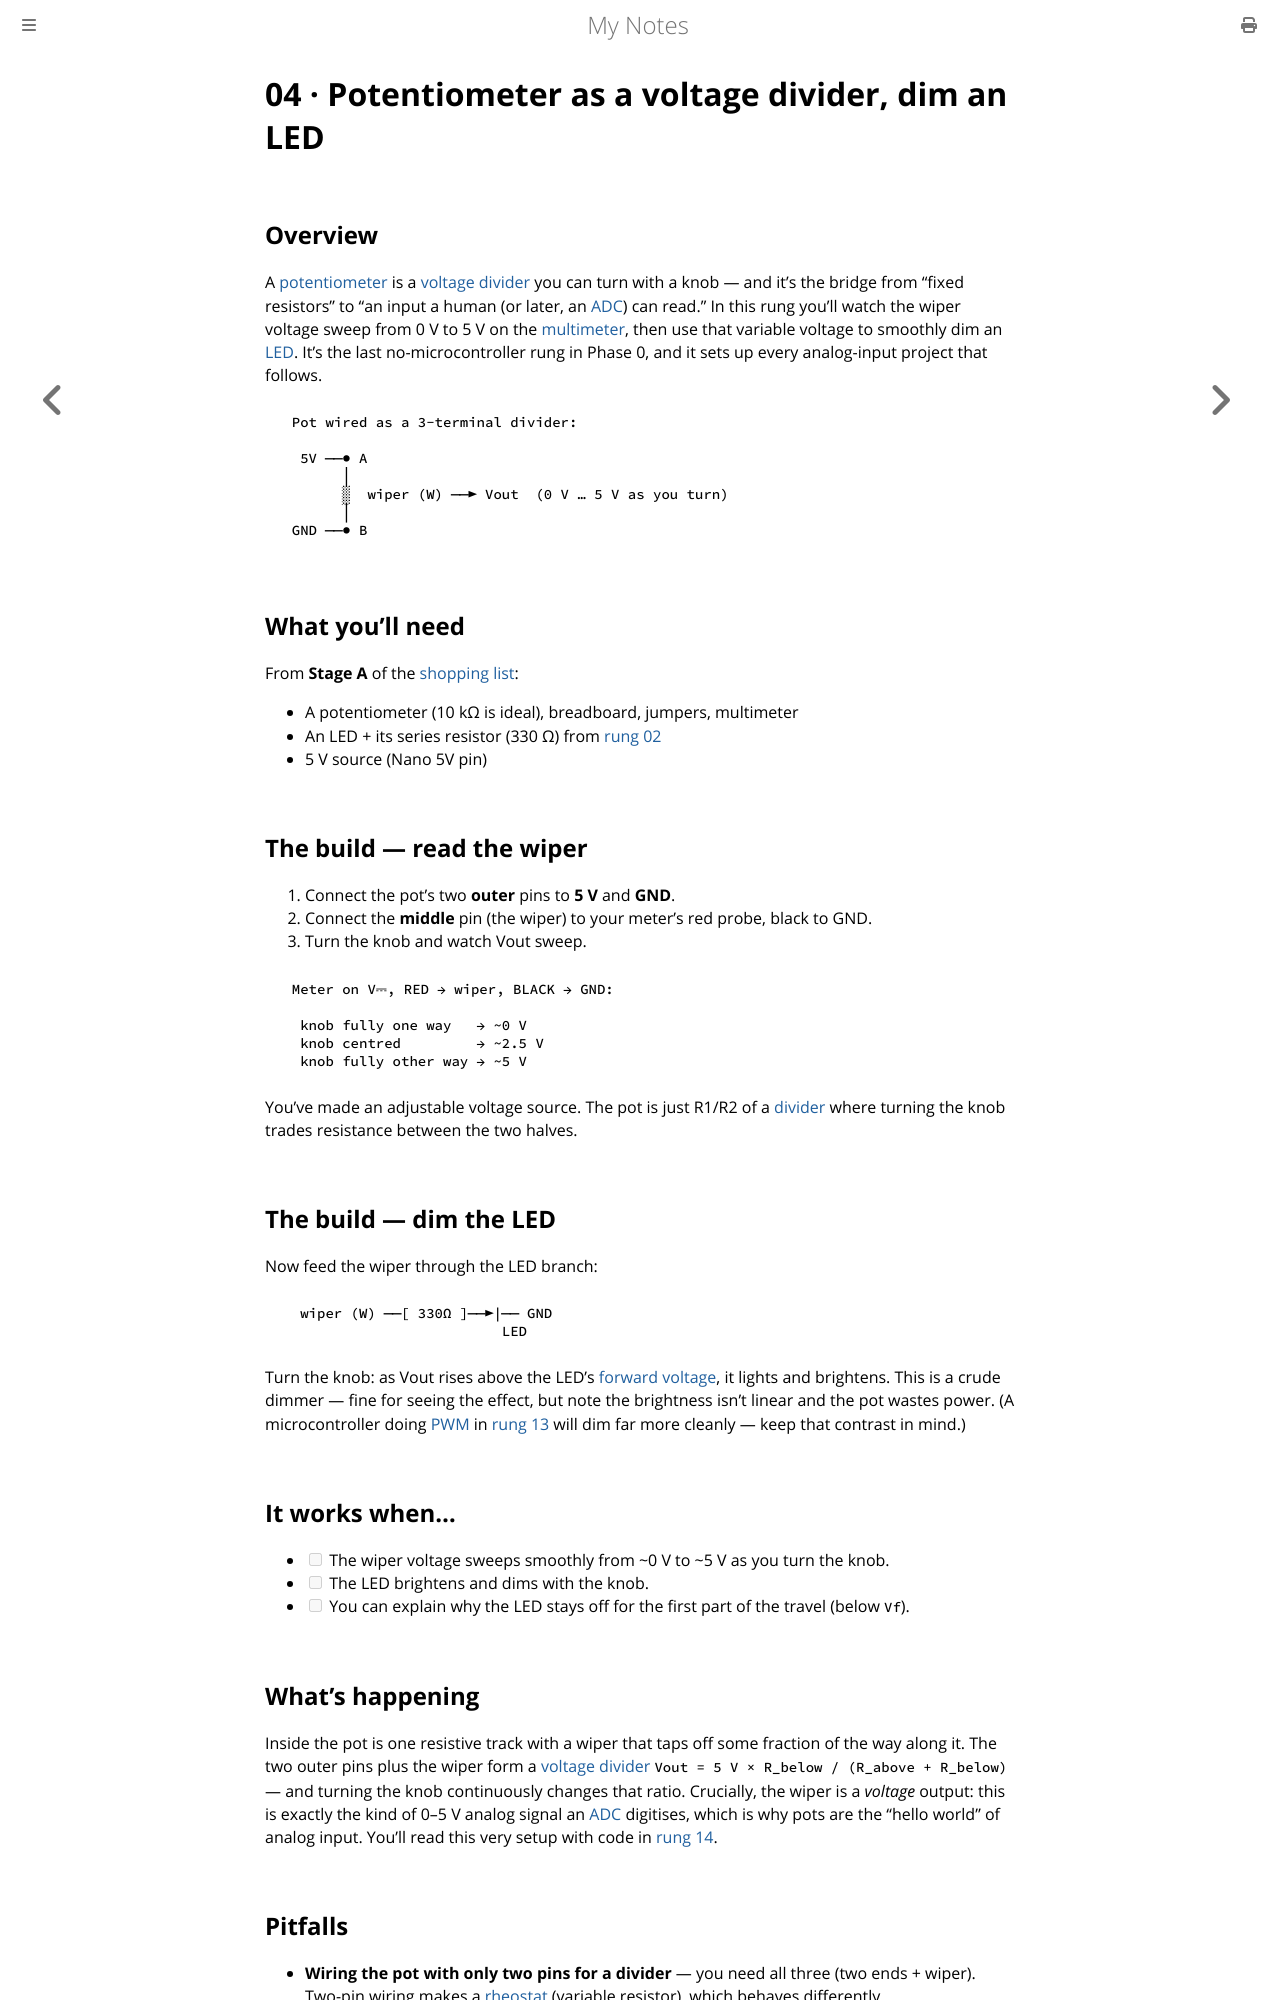

repository: paritystack/notes · page: hands-on/04_pot_divider.html · generator: mdbook

# 04 · Potentiometer as a voltage divider, dim an LED

## Overview

A [potentiometer](../electronics/resistance.md) is a [voltage divider](../electronics/resistance.md)
you can turn with a knob — and it's the bridge from "fixed resistors" to "an input a human
(or later, an [ADC](../embedded/adc.md)) can read." In this rung you'll watch the wiper
voltage sweep from 0 V to 5 V on the [multimeter](../electronics/prototyping.md), then use
that variable voltage to smoothly dim an [LED](../electronics/diodes.md). It's the last
no-microcontroller rung in Phase 0, and it sets up every analog-input project that follows.

```
  Pot wired as a 3-terminal divider:

   5V ──● A
        │
        ▒  wiper (W) ──► Vout  (0 V … 5 V as you turn)
        │
  GND ──● B
```

## What you'll need

From **Stage A** of the [shopping list](README.md):

- A potentiometer (10 kΩ is ideal), breadboard, jumpers, multimeter
- An LED + its series resistor (330 Ω) from [rung 02](02_light_an_led.md)
- 5 V source (Nano 5V pin)

## The build — read the wiper

1. Connect the pot's two **outer** pins to **5 V** and **GND**.
2. Connect the **middle** pin (the wiper) to your meter's red probe, black to GND.
3. Turn the knob and watch Vout sweep.

```
  Meter on V⎓, RED → wiper, BLACK → GND:

   knob fully one way   → ~0 V
   knob centred         → ~2.5 V
   knob fully other way → ~5 V
```

You've made an adjustable voltage source. The pot is just R1/R2 of a
[divider](../electronics/resistance.md) where turning the knob trades resistance between
the two halves.

## The build — dim the LED

Now feed the wiper through the LED branch:

```
   wiper (W) ──[ 330Ω ]──►|── GND
                           LED
```

Turn the knob: as Vout rises above the LED's [forward voltage](../electronics/diodes.md),
it lights and brightens. This is a crude dimmer — fine for seeing the effect, but note the
brightness isn't linear and the pot wastes power. (A microcontroller doing
[PWM](../embedded/pwm.md) in [rung 13](13_pwm_fade.md) will dim far more cleanly — keep that
contrast in mind.)

## It works when…

- [ ] The wiper voltage sweeps smoothly from ~0 V to ~5 V as you turn the knob.
- [ ] The LED brightens and dims with the knob.
- [ ] You can explain why the LED stays off for the first part of the travel (below `Vf`).

## What's happening

Inside the pot is one resistive track with a wiper that taps off some fraction of the way
along it. The two outer pins plus the wiper form a [voltage divider](../electronics/resistance.md)
`Vout = 5 V × R_below / (R_above + R_below)` — and turning the knob continuously changes
that ratio. Crucially, the wiper is a *voltage* output: this is exactly the kind of
0–5 V analog signal an [ADC](../embedded/adc.md) digitises, which is why pots are the
"hello world" of analog input. You'll read this very setup with code in
[rung 14](14_adc_pot_serial.md).
